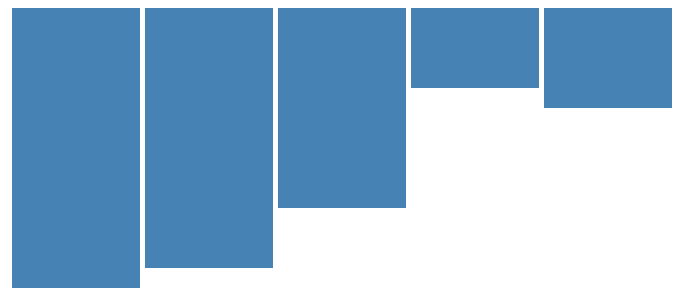
D3 v3 page, settled after 360 driven frames (6 s of simulated time); the page loaded 1 data file(s).



		d3.csv('ages.csv', function(data){

			var map = data.map(function(i) { return parseInt(i.age); })
			/*creates a new array of all of the ages, as strings if parseInt() isnt used*/

			var histogram = d3.layout.histogram()
				.bins(5)/*divides the data into 5 sets, based on seperating the range of values, max and min, by 5 equal sections*/
				(map)

			var canvas = d3.select('body').append('svg')
				.attr('width', 800)
				.attr('height', 500)

			var bars = canvas.selectAll('.bar')
				.data(histogram)
				.enter()
				.append('g')

			bars.append('rect')
				.attr('x', function(d) {return d.x * 5; })
				.attr('y', 0)
				.attr('width',function(d){return d.dx * 5 - 5; })
				.attr('height',function(d){return d.y * 20; })
				.attr('fill','steelblue')

		})		




	

### data: ages.csv
name, age
Max, 1
Max, 34
Max, 133
Max, 130
Max, 18
Max, 120
Max, 13
Max, 12
Max, 24
Max, 45
Max, 134
Max, 100
Max, 101
Max, 112
Max, 32
Max, 23
Max, 25
Max, 21
Max, 31
Max, 51
Max, 61
Max, 71
Max, 43
Max, 31
Max, 19
Max, 21
Max, 28
Max, 27
Max, 90
Max, 85
Max, 68
Max, 70
Max, 43
Max, 47
Max, 45
Max, 65
Max, 77
Max, 76
Max, 67
Max, 56
Max, 45
Max, 34
Max, 23
Max, 74
Max, 5
Max, 2